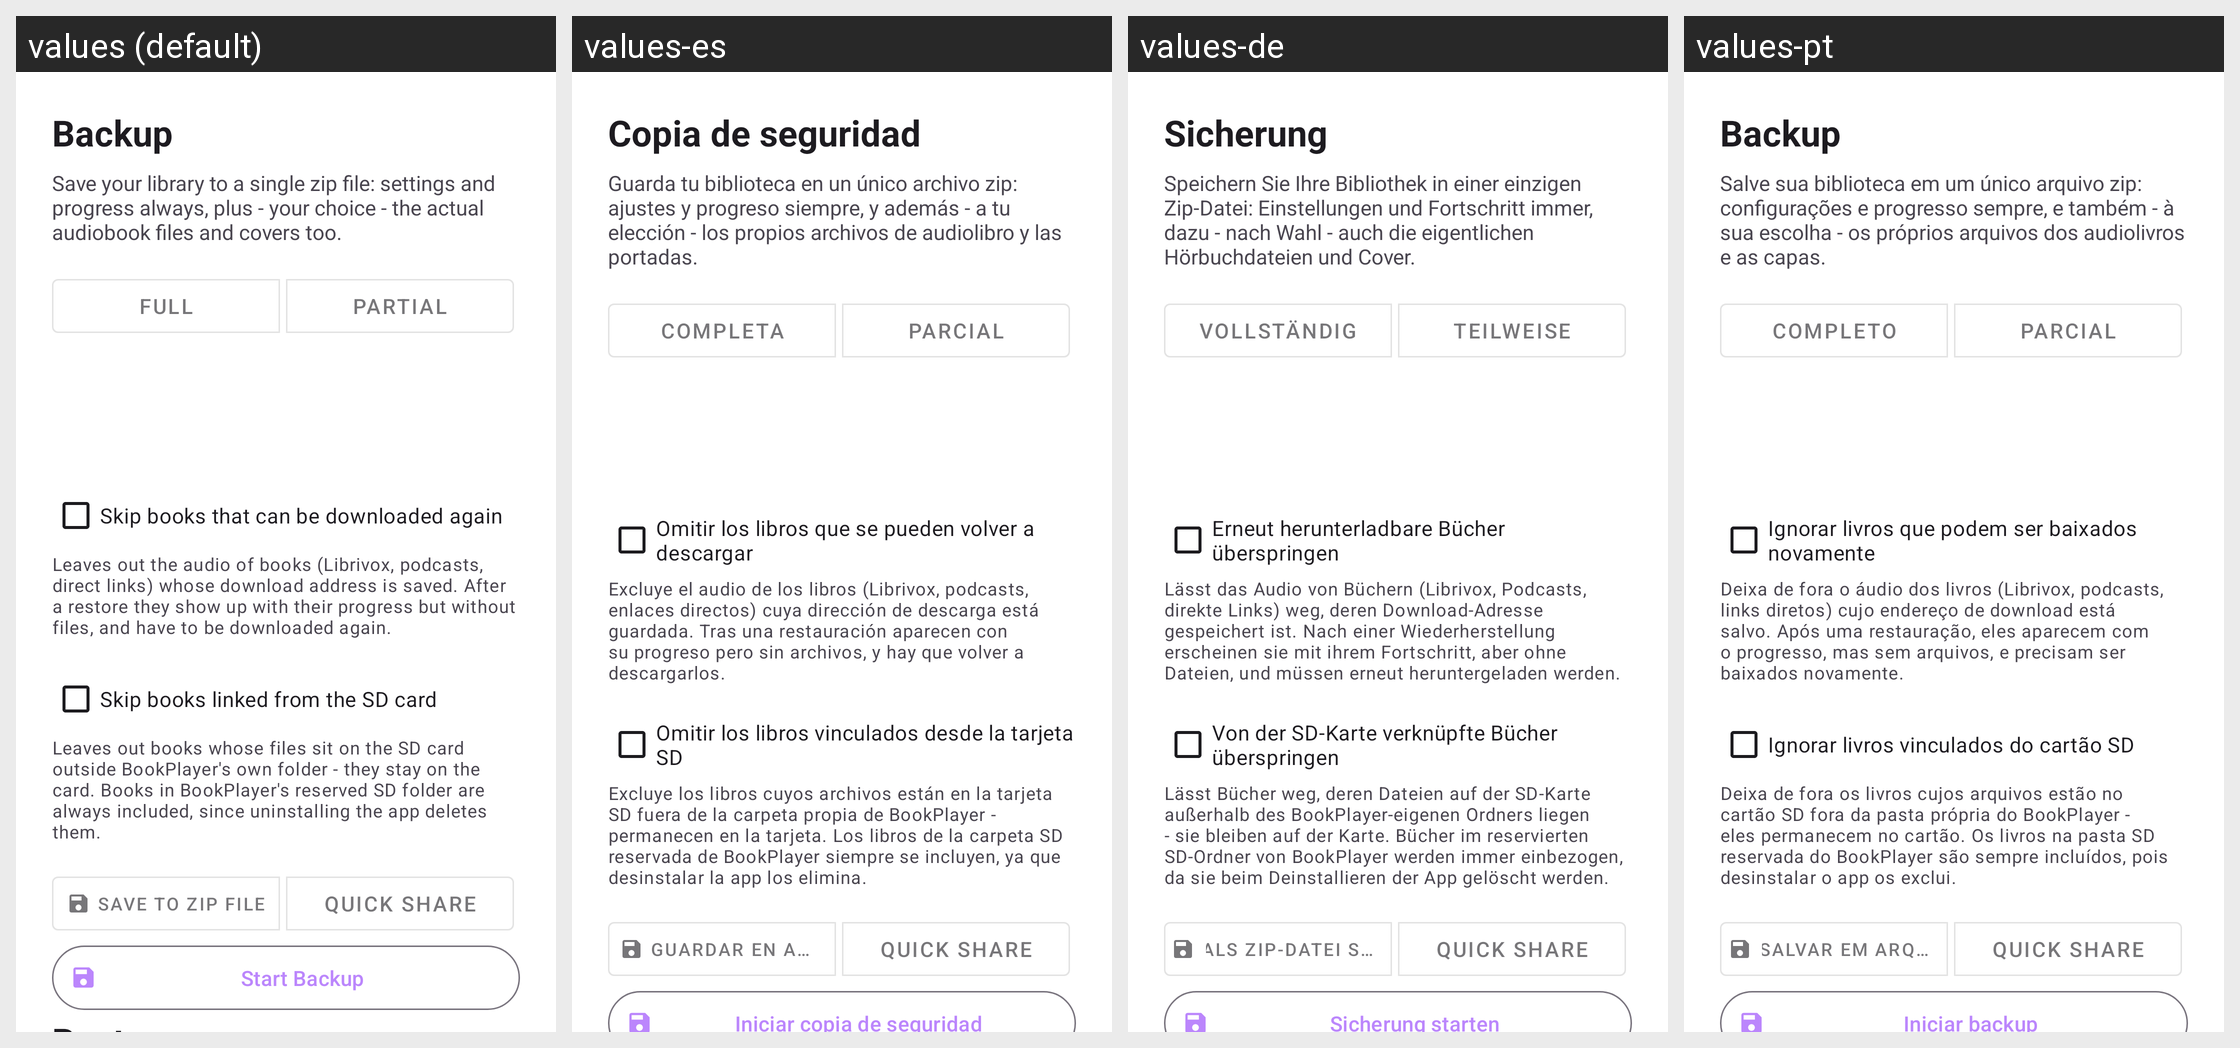

This grid shows one Android layout under several languages. Give, for every string resource on the screen, its name, the default text and each shown locale's text.
Android screen res/layout/activity_full_backup.xml rendered under 4 locales, left to right: values (default), values-es, values-de, values-pt. Device: Nexus 5 (rendered at 1080×1920; each locale shown at half size, 540×960, under a caption strip naming it); theme Theme.BookPlayer.
Other locales in the repository, not shown: values-ar, values-hi, values-it, values-ru, values-zh.
Strings drawn on this screen, with the default value and each locale's value (text and hints the layout hard-codes, and strings that could not be matched under every locale, appear in the picture but are not listed):

backup_screen_title
  values: Backup
  values-es: Copia de seguridad
  values-de: Sicherung
  values-pt: Backup

full_backup_desc
  values: Save your library to a single zip file: settings and progress always, plus - your choice - the actual audiobook files and covers too.
  values-es: Guarda tu biblioteca en un único archivo zip: ajustes y progreso siempre, y además - a tu elección - los propios archivos de audiolibro y las portadas.
  values-de: Speichern Sie Ihre Bibliothek in einer einzigen Zip-Datei: Einstellungen und Fortschritt immer, dazu - nach Wahl - auch die eigentlichen Hörbuchdateien und Cover.
  values-pt: Salve sua biblioteca em um único arquivo zip: configurações e progresso sempre, e também - à sua escolha - os próprios arquivos dos audiolivros e as capas.

backup_scope_full_title
  values: Full
  values-es: Completa
  values-de: Vollständig
  values-pt: Completo

backup_scope_partial_title
  values: Partial
  values-es: Parcial
  values-de: Teilweise
  values-pt: Parcial

backup_skip_redownloadable_title
  values: Skip books that can be downloaded again
  values-es: Omitir los libros que se pueden volver a descargar
  values-de: Erneut herunterladbare Bücher überspringen
  values-pt: Ignorar livros que podem ser baixados novamente

backup_skip_redownloadable_explain
  values: Leaves out the audio of books (Librivox, podcasts, direct links) whose download address is saved. After a restore they show up with their progress but without files, and have to be downloaded again.
  values-es: Excluye el audio de los libros (Librivox, podcasts, enlaces directos) cuya dirección de descarga está guardada. Tras una restauración aparecen con su progreso pero sin archivos, y hay que volver a descargarlos.
  values-de: Lässt das Audio von Büchern (Librivox, Podcasts, direkte Links) weg, deren Download-Adresse gespeichert ist. Nach einer Wiederherstellung erscheinen sie mit ihrem Fortschritt, aber ohne Dateien, und müssen erneut heruntergeladen werden.
  values-pt: Deixa de fora o áudio dos livros (Librivox, podcasts, links diretos) cujo endereço de download está salvo. Após uma restauração, eles aparecem com o progresso, mas sem arquivos, e precisam ser baixados novamente.

backup_skip_sdcard_title
  values: Skip books linked from the SD card
  values-es: Omitir los libros vinculados desde la tarjeta SD
  values-de: Von der SD-Karte verknüpfte Bücher überspringen
  values-pt: Ignorar livros vinculados do cartão SD

backup_skip_sdcard_explain
  values: Leaves out books whose files sit on the SD card outside BookPlayer's own folder - they stay on the card. Books in BookPlayer's reserved SD folder are always included, since uninstalling the app deletes them.
  values-es: Excluye los libros cuyos archivos están en la tarjeta SD fuera de la carpeta propia de BookPlayer - permanecen en la tarjeta. Los libros de la carpeta SD reservada de BookPlayer siempre se incluyen, ya que desinstalar la app los elimina.
  values-de: Lässt Bücher weg, deren Dateien auf der SD-Karte außerhalb des BookPlayer-eigenen Ordners liegen - sie bleiben auf der Karte. Bücher im reservierten SD-Ordner von BookPlayer werden immer einbezogen, da sie beim Deinstallieren der App gelöscht werden.
  values-pt: Deixa de fora os livros cujos arquivos estão no cartão SD fora da pasta própria do BookPlayer - eles permanecem no cartão. Os livros na pasta SD reservada do BookPlayer são sempre incluídos, pois desinstalar o app os exclui.

backup_destination_file
  values: Save to Zip File
  values-es: Guardar en archivo zip
  values-de: Als Zip-Datei speichern
  values-pt: Salvar em arquivo zip

backup_destination_quick_share
  values: Quick Share
  values-es: Quick Share
  values-de: Quick Share
  values-pt: Quick Share

full_backup_start
  values: Start Backup
  values-es: Iniciar copia de seguridad
  values-de: Sicherung starten
  values-pt: Iniciar backup
